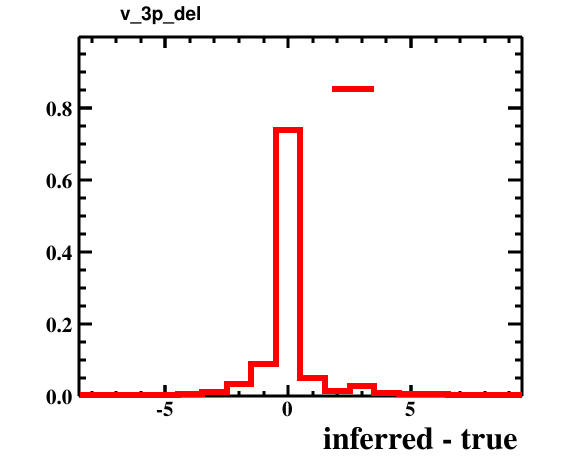

The file beside this chart, header and first rows:
bin_low_edge, contents, xtitle, binlabel
-9.5, 0.0, inferred - true, 
-8.5, 0.0006, inferred - true, 
-7.5, 0.0003, inferred - true, 
-6.5, 0.0006, inferred - true, 
-5.5, 0.0017, inferred - true, 
-4.5, 0.0059, inferred - true, 
-3.5, 0.011, inferred - true, 
-2.5, 0.0346, inferred - true, 
-1.5, 0.089, inferred - true, 
-0.5, 0.7388, inferred - true, 
0.5, 0.0496, inferred - true, 
1.5, 0.0152, inferred - true, 
2.5, 0.0273, inferred - true, 
3.5, 0.01, inferred - true, 
4.5, 0.0046, inferred - true, 
5.5, 0.0054, inferred - true, 
6.5, 0.003, inferred - true, 
7.5, 0.0022, inferred - true, 
8.5, 0.0002, inferred - true, 
9.5, 0.0, inferred - true, 
